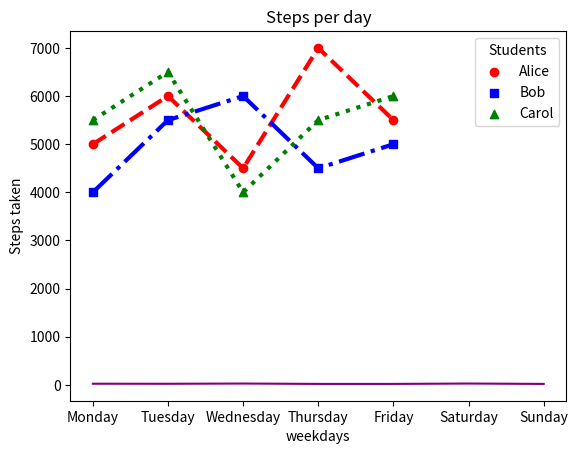
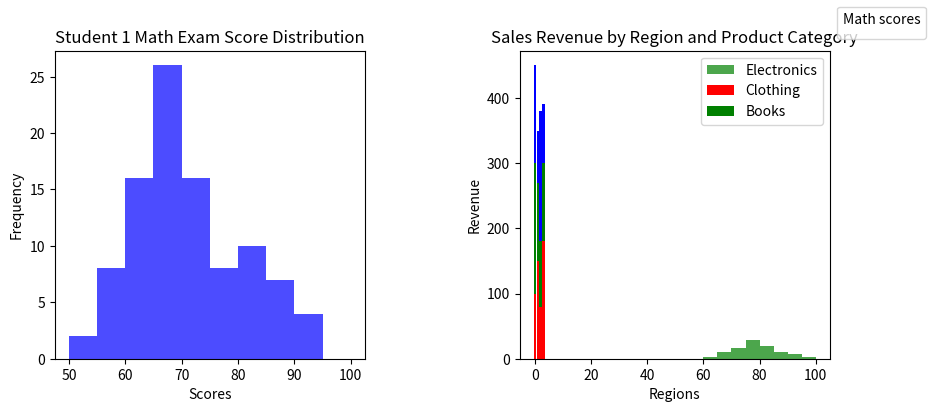

Write the Python code that produced these figures, in order.
#!/usr/bin/env python
# coding: utf-8

# # Coding Tasks - Week 8
# Welcome to the Python Programming Exercise Sheet!  
# In this exercise sheet, we will cover some of the fundamental concepts in Python programming.  
# Topics covered are: Matplotlib.
# 
# ___
# 
# **DEADLINE**: 23rd June until 12:15  
# **Your name here**: Joshua Stock
# **Your university mail**: jostock@uos.de
# 
# ___
# 
# **Important information**:  
# In order to pass this sheet you need to achieve 10/20 points.
# For the best possible grade you require 20/20 points, however, since some harder tasks may take a lot of time you don't have to pressure yourself. 
# If you complete any three tasks on a sheet you will definitely get a good grade for that sheet.  
# Hand in your sheet in studip in the respective folder until the deadline.  
# If you receive no email until a few days after submission you will have passed, the sample solution will also be uploaded around then.  
# If you receive an email you don't need to worry, you can fail one sheet and also your total points will also be taken into account for the final pass or fail.  

# ### Task 1 - Temperature Plot (2 points)
# 
# Implement a line plot that visualizes temperature variations over a week:
# 
# - x-axis should store the days of the week (e.g., Monday, Tuesday, etc.).
# - y-axis should store the temperature values in degrees Celsius.
# - For the y-axis, you need to generate random temperature values between 20 and 30 for each day.
# - The line color should be set to purple.
# - The title of the plot should be "Weekly Temperature".
# - Label the x-axis as "Days of the Week" and the y-axis as "Temperature (°C)".

# In[7]:


import matplotlib.pyplot as plt
import numpy as np

days = ['Monday', 'Tuesday', 'Wednesday',
        'Thursday', 'Friday', 'Saturday', 'Sunday']

temperature = np.random.randint(20,30, 7)

plt.plot(days, temperature, color="purple")
plt.title("Weekly Temperature")
plt.xlabel("Days of the Week")
plt.ylabel("Temperature (°C)")

plt.show()


# ### Task 2 - Steps Taken Analysis (4 points)
# 
# You have a dataset that records the number of steps taken each day of the week by three students: Alice, Bob, and Carol. Your task is to create a scatter plot to visualize the steps taken and then enhance the plot by adding a legend and connecting the scatterplot points with a line.
# 
# Write a Python code snippet using Matplotlib to accomplish the following tasks:
# 
# 1. Create a scatter plot using Matplotlib, with the weekdays on the x-axis and the number of steps on the y-axis. Make sure to label the axes appropriately.
# 2. Customize the scatter plot by setting the marker style and color of the points for each student to distinguish them. Use a different marker style and color for each student. 
# 3. Add a legend to the plot to indicate the meaning of the different marker colors or styles. Make sure to provide clear labels for each student category in the legend.
# 4. Connect the scatterplot points with a line to visualize the trend in the number of steps throughout the weekdays. The line should pass through each data point.
# 5. Customize the line by setting the color, style, and width to make it clearly visible.
# 6. Add a title to the plot to describe the steps taken throughout the weekdays.
# 
# Your task is to complete the code by replacing the blank spaces with the appropriate code to accomplish the given tasks.

# In[9]:


import matplotlib.pyplot as plt

# Steps taken each day of the week for 3 students
weekdays = ['Monday', 'Tuesday', 'Wednesday', 'Thursday', 'Friday']
alice_steps = [5000, 6000, 4500, 7000, 5500]
bob_steps = [4000, 5500, 6000, 4500, 5000]
carol_steps = [5500, 6500, 4000, 5500, 6000]

# Scatter plot
plt.scatter(weekdays, alice_steps, marker='o', color='red', label='Alice')
plt.scatter(weekdays, bob_steps, marker='s', color='blue', label='Bob')
plt.scatter(weekdays, carol_steps, marker='^', color='green', label='Carol')

# Line connecting scatterplot points
plt.plot(weekdays, alice_steps, linestyle="--", color='red', linewidth="3")
plt.plot(weekdays, bob_steps, linestyle="-.", color='blue', linewidth="3")
plt.plot(weekdays, carol_steps, linestyle="dotted", color='green', linewidth="3")


# Legend
plt.legend(title="Students")

# Axes labels and title
plt.xlabel("weekdays")
plt.ylabel("Steps taken")
plt.title("Steps per day")

# Display the plot
plt.show()


# ### Task 3 - Math Exam Score Distribution (8 points)
# 
# You have the scores of two students from a math exam. Your task is to create histogram plots to visualize the distribution of their scores. Additionally, you need to customize the histogram plots by adjusting the bin sizes and create two histogram plots side by side for comparison.
# 
# Write a Python code snippet using Matplotlib to accomplish the following tasks:
# 
# 1. Create a dataset with the math exam scores for two students.
# 2. Create two separate histogram plots using Matplotlib, one for each student's scores.
# 3. Customize the appearance of the histogram plots by adjusting the bin sizes to visualize the distribution more accurately.
# 4. Display both histogram plots side by side for easy comparison.
# 5. Your code should include appropriate axis labels, a title for each histogram plot, and a legend to differentiate the two students.
# 
# Example output:
# 
# [Histogram plot 1] 
# * Title: Student 1 Math Exam Score Distribution
# * X-axis label: Scores
# * Y-axis label: Frequency
# 
# [Histogram plot 2]
# * Title: Student 2 Math Exam Score Distribution
# * X-axis label: Scores
# * Y-axis label: Frequency
# 
# Note: Make sure to customize the bin sizes to suit the range and distribution of the scores for each student.

# In[20]:


# Generate sample scores for two students
student1_scores = np.random.normal(70, 10, 100)  # Mean: 70, Standard Deviation: 10
student2_scores = np.random.normal(80, 8, 100)   # Mean: 80, Standard Deviation: 8

# Set the bin sizes for the histograms
bin_size_student1 = 5
bin_size_student2 = 5

# Create a figure with two subplots
fig, axes = plt.subplots(1, 2, figsize=(10, 4))

# Plot histogram for Student 1
axes[0].hist(student1_scores, bins=range(50, 101, bin_size_student1), color='blue', alpha=0.7)
axes[0].set_title("Student 1 Math Exam Score Distribution")
axes[0].set_xlabel("Scores")
axes[0].set_ylabel("Frequency")

# Plot histogram for Student 2
axes[1].hist(student2_scores, bins=range(50, 101, bin_size_student2), color='green', alpha=0.7)
axes[1].set_title("Student 2 Math Exam Score Distribution")
axes[1].set_xlabel("Scores")
axes[1].set_ylabel("Frequency")

# Add a legend to differentiate the two students
fig.legend(title="Math scores")

# Adjust spacing between subplots
fig.subplots_adjust(wspace=0.5)

# Display the histogram plots
plt.show()


# ### Task 4 - Stacked Bar Plot (6 points)
# 
# Create a stacked bar plot to display the distribution of sales revenue for a company across different regions and product categories:
# 
# - Given the ```regions```, ```categories``` and ```revenue```, you should gather the sales revenue data for each region and product category.
# - Plot a stacked bar plot where each bar represents a region, and the stacked segments within the bar represent the revenue for each product category.
# - Customize the plot by setting colors for each product category: ```red``` for electronics, ```green``` for clothing and ```blue``` for books. Then, add a legend to display these three color-product pairs.
# - Add a title ```"Sales Revenue by Region and Product Category"```.
# - Label the x-axis and y-axis as  ```Regions``` and ```Revenue```, respectively.

# In[48]:


import matplotlib.pyplot as plt
import numpy as np

regions = ['North', 'South', 'East', 'West']
categories = ['Electronics', 'Clothing', 'Books']

revenue = np.array([[100, 200, 150],
                    [150, 120, 80],
                    [80, 100, 200],
                    [180, 120, 90]])

helpvariable = np.arange(len(revenue))

plt.bar(helpvariable, revenue[:,0], bottom=0, color="red")
plt.bar(helpvariable, revenue[:,1], bottom=revenue[:,0], color="green")
plt.bar(helpvariable, revenue[:,2], bottom=np.sum(revenue[:, :2],axis=1), color="blue")

plt.title("Sales Revenue by Region and Product Category")
plt.xlabel("Regions")
plt.ylabel("Revenue")
plt.legend(categories)

